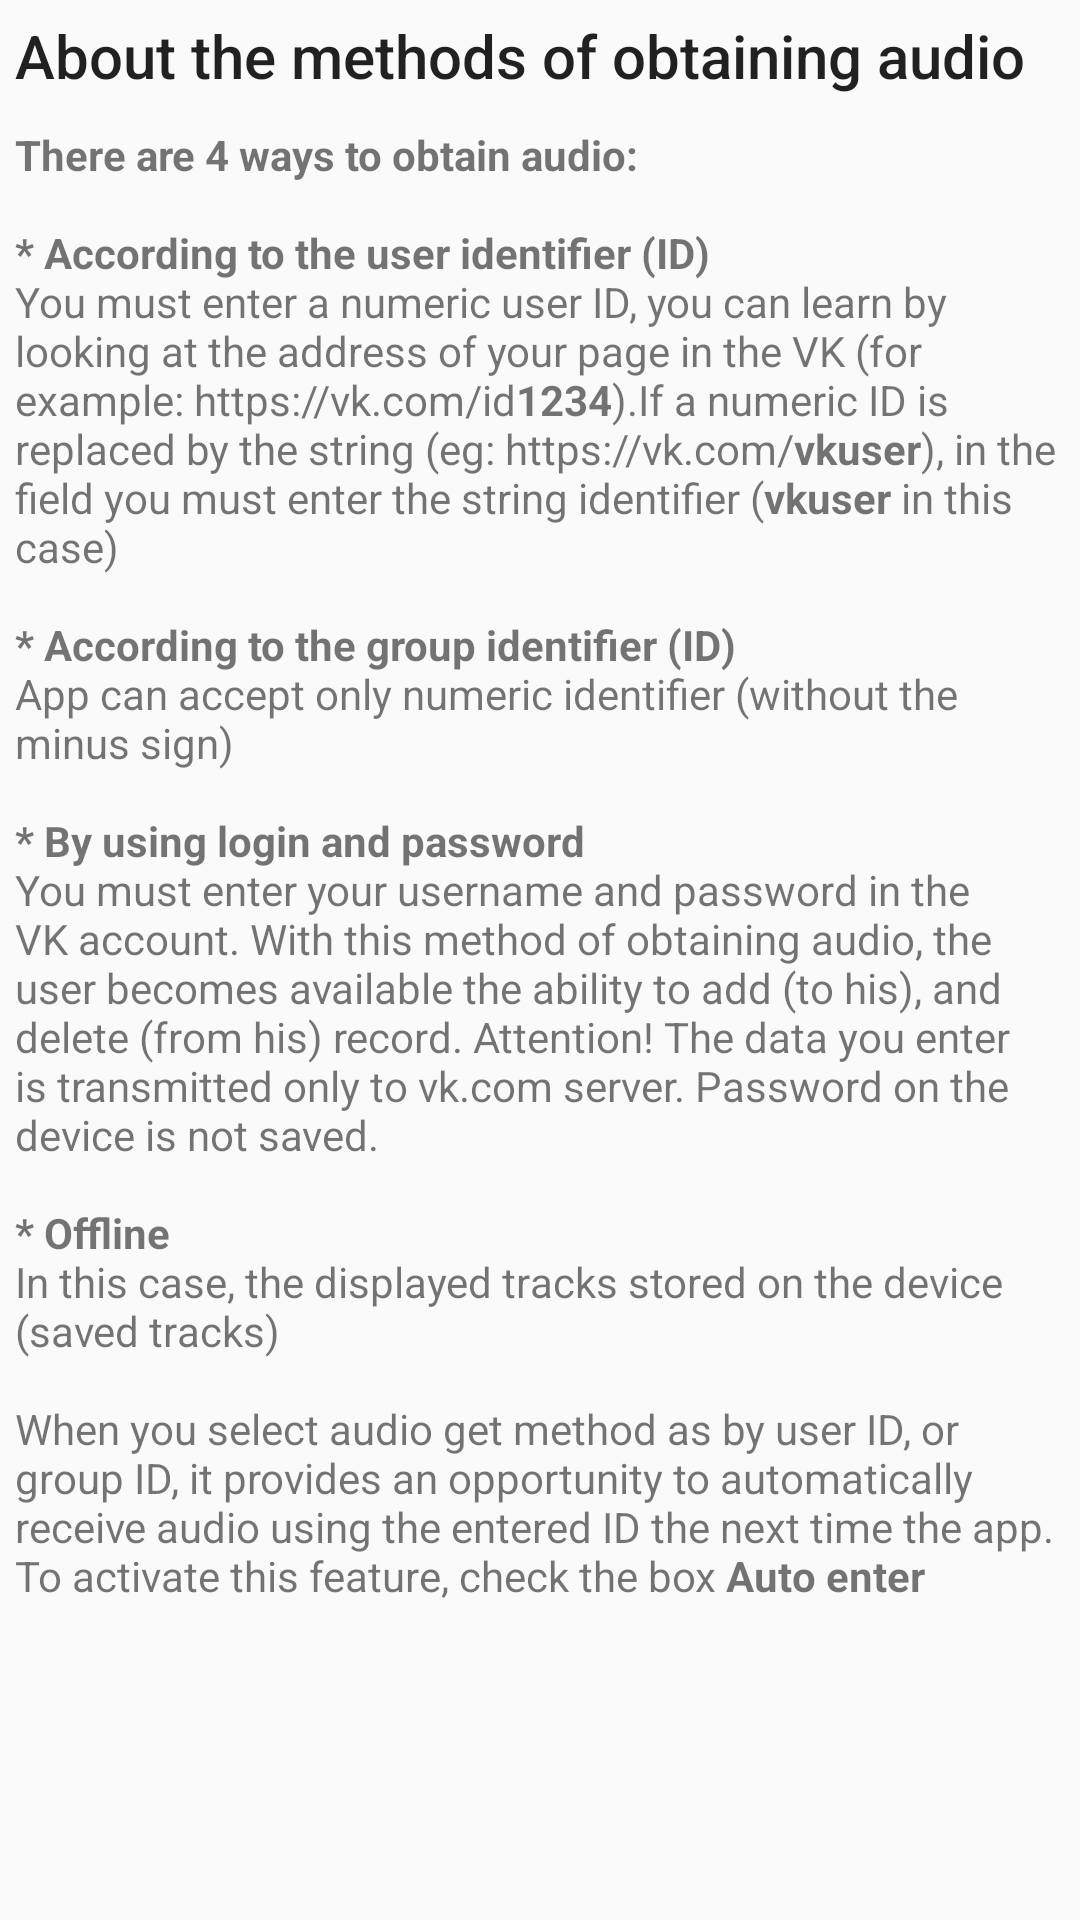

Produce the Android XML layout that renders to this screen, including the resource entries it uses.
<!-- AndroidManifest.xml: application theme AppTheme -->
<!-- res/layout/help.xml -->
<?xml version="1.0" encoding="utf-8"?>
<ScrollView xmlns:android="http://schemas.android.com/apk/res/android"
    android:orientation="vertical"
    android:layout_width="match_parent"
    android:layout_height="match_parent">

    <LinearLayout
        android:layout_width="match_parent"
        android:layout_height="wrap_content"
        android:orientation="vertical">

        <TextView
            android:text="@string/help_audio_get_method"
            android:layout_width="match_parent"
            android:layout_height="wrap_content"
            android:textAppearance="@style/TextAppearance.AppCompat.Title"
            android:padding="@dimen/paddingTextViewAndOther" />

        <TextView
            android:text="@string/help_audio_get_method_summary"
            android:layout_width="match_parent"
            android:layout_height="wrap_content"
            android:textAppearance="@style/TextAppearance.AppCompat.Small"
            android:padding="@dimen/paddingTextViewAndOther" />

    </LinearLayout>

</ScrollView>
<!-- resources referenced by this layout -->
<resources>
  <dimen name="paddingTextViewAndOther">5dp</dimen>
  <string name="help_audio_get_method">About the methods of obtaining audio</string>
  <string name="help_audio_get_method_summary"><b>There are 4 ways to obtain audio:</b>\n\n<b>* According to the user identifier (ID)</b>\nYou must enter a numeric user ID, you can learn by looking at the address of your page in the VK (for example: https://vk.com/id<b>1234</b>).If a numeric ID is replaced by the string (eg: https://vk.com/<b>vkuser</b>), in the field you must enter the string identifier (<b>vkuser</b> in this case)\n\n<b>* According to the group identifier (ID)</b>\nApp can accept only numeric identifier (without the minus sign)\n\n<b>* By using login and password</b>\nYou must enter your username and password in the VK account. With this method of obtaining audio, the user becomes available the ability to add (to his), and delete (from his) record. Attention! The data you enter is transmitted only to vk.com server. Password on the device is not saved.\n\n<b>* Offline</b>\nIn this case, the displayed tracks stored on the device (saved tracks)\n\nWhen you select audio get method as by user ID, or group ID, it provides an opportunity to automatically receive audio using the entered ID the next time the app. To activate this feature, check the box <b>Auto enter</b></string>
  <style name="AppTheme" parent="Theme.AppCompat.Light.DarkActionBar">
          <item name="colorPrimary">@color/colorPrimary</item>
          <item name="colorPrimaryDark">@color/colorPrimaryDark</item>
          <item name="colorAccent">@color/colorAccent</item>
          
         <item name="android:progressBarStyle">@style/ProgressBarStyle</item>
      </style>
  <color name="colorPrimary">#3f51b5</color>
  <color name="colorPrimaryDark">#303f9f</color>
  <color name="colorAccent">#ef261c</color>
  <style name="ProgressBarStyle" parent="Widget.AppCompat.ProgressBar">
          <item name="android:indeterminateDrawable">@drawable/circle_progress</item>
          <item name="android:minWidth">@dimen/big_progressbar_width_height</item>
          <item name="android:maxWidth">@dimen/big_progressbar_width_height</item>
          <item name="android:minHeight">@dimen/big_progressbar_width_height</item>
          <item name="android:maxHeight">@dimen/big_progressbar_width_height</item>
      </style>
  <!-- drawable circle_progress (drawable) -->
  <?xml version="1.0" encoding="utf-8"?>
  <rotate xmlns:android="http://schemas.android.com/apk/res/android"
      android:fromDegrees="0"
      android:pivotX="50%"
      android:pivotY="50%"
      android:toDegrees="360" >
  
      <shape
          android:innerRadiusRatio="5"
          android:shape="ring"
          android:thicknessRatio="15"
          android:useLevel="false" >
  
          <gradient
              android:startColor="@android:color/white"
              android:centerColor="@color/colorPrimary"
              android:endColor="@color/colorAccent"
              android:centerY="0.50"
              android:type="sweep"
              android:useLevel="false" />
      </shape>
  </rotate>
  <dimen name="big_progressbar_width_height">48dip</dimen>
</resources>
